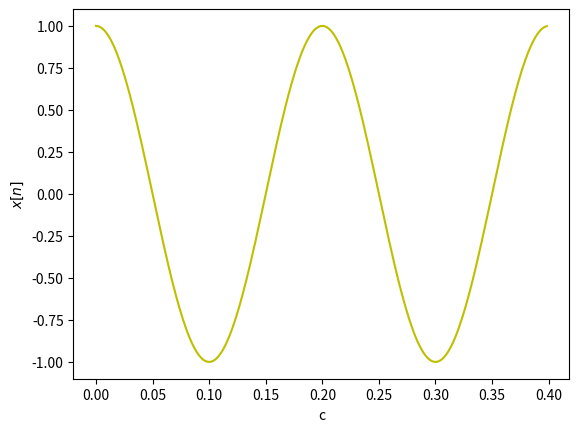

Generate this figure with matplotlib:

from scipy.fftpack import fft, ifft,  fftshift, ifftshift
import numpy as np
import matplotlib.pyplot as plt


fc=10 * 2 # Частота косинуса 
fs=32*fc # частота дискретизации, избыточная 
t=np.arange( 0, 2,  1/fs) # длительность сигнала 2 с
x=np.cos(2*np.pi*fc*t) # формирование временного сигнала

N=256 # количество точек ДПФ

#X = fft(x,N)/N # вычисление ДПФ и нормирование на N
X = np.array([0,0,1])
x_ifft = N*ifft(X,N)
t = np.arange(0, len(x_ifft))/fs
plt.plot(t ,np.real(x_ifft ), 'y')
plt.xlabel('c')
plt.ylabel('$x[n]$')